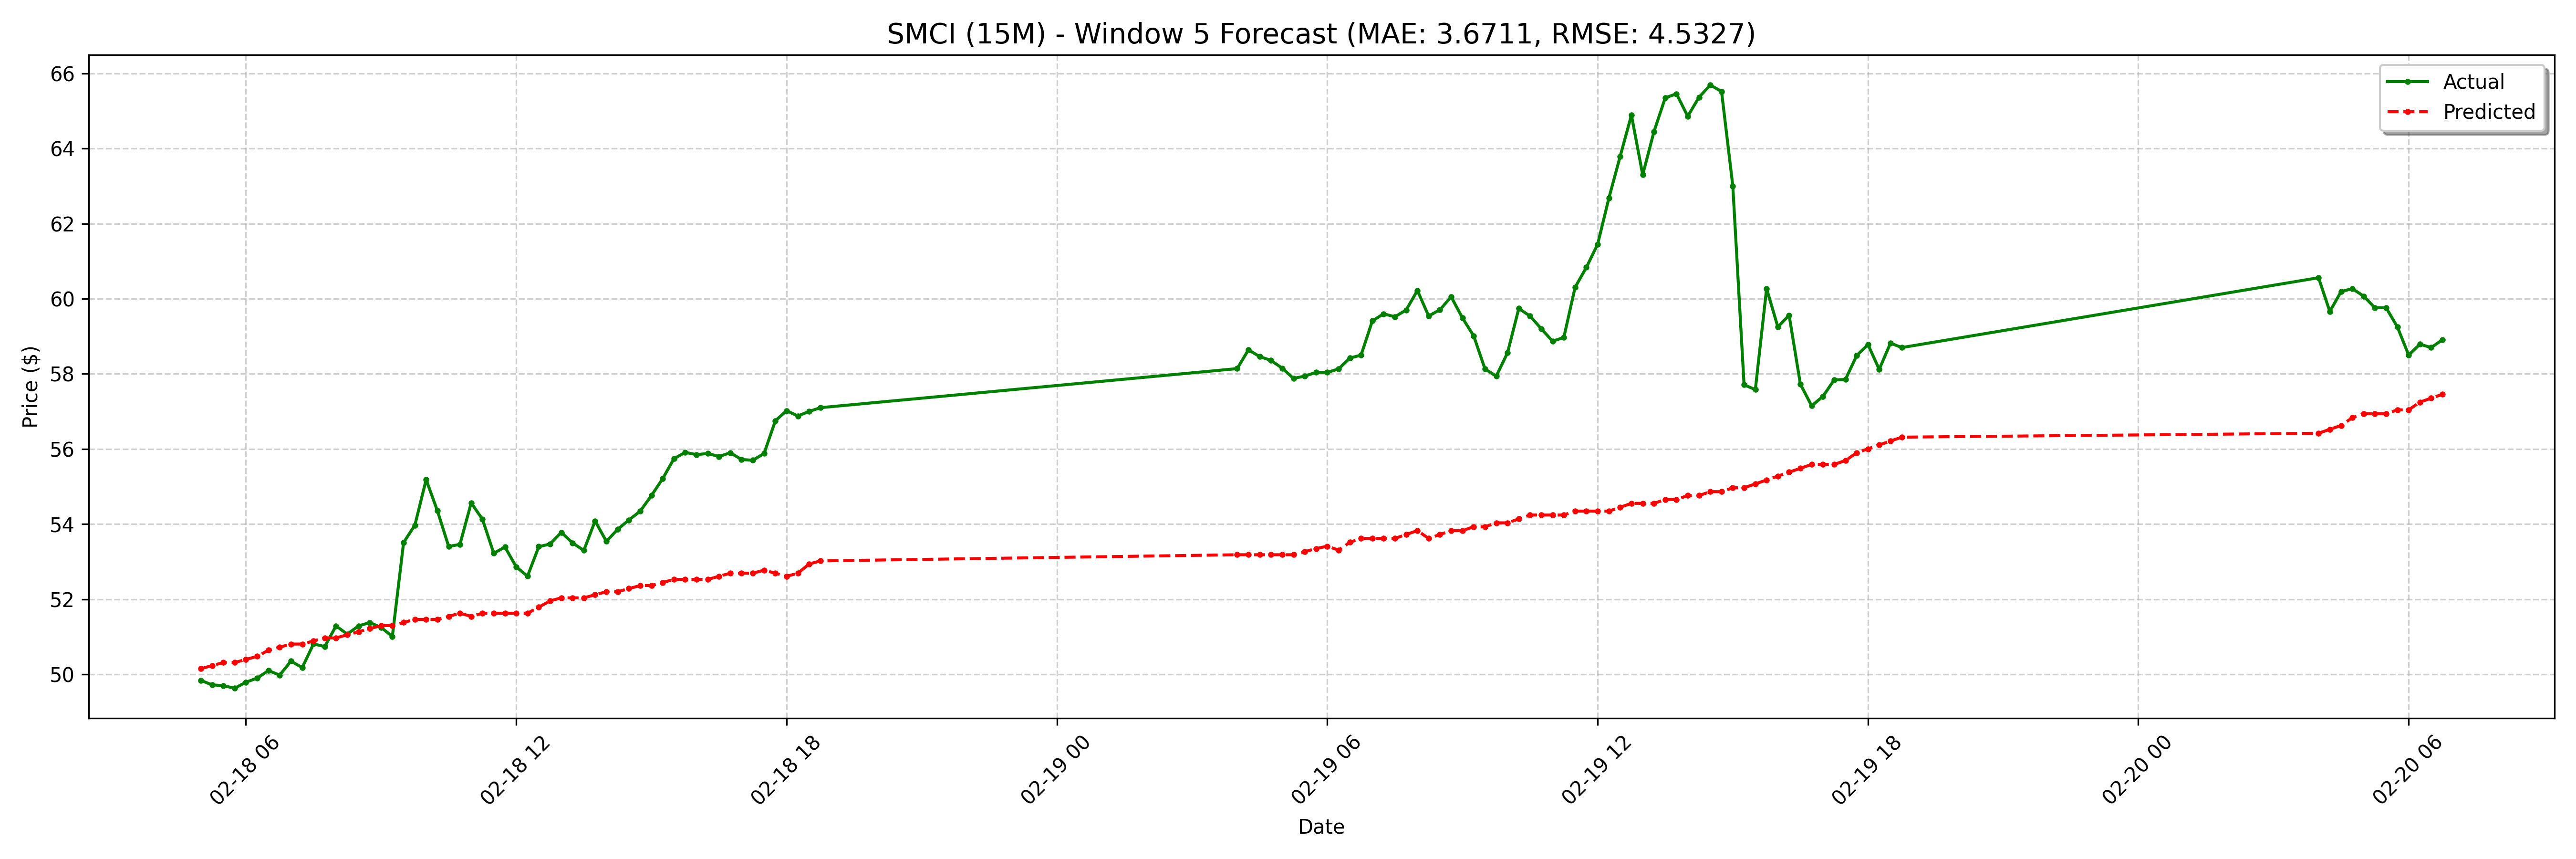

Values plotted in this chart, from the file beside it:
date, actual, forecast
2025-02-18 05:00:00-05:00, 49.84, 50.15
2025-02-18 05:15:00-05:00, 49.72, 50.23
2025-02-18 05:30:00-05:00, 49.7, 50.31
2025-02-18 05:45:00-05:00, 49.63, 50.31
2025-02-18 06:00:00-05:00, 49.79, 50.4
2025-02-18 06:15:00-05:00, 49.9, 50.48
2025-02-18 06:30:00-05:00, 50.1, 50.64
2025-02-18 06:45:00-05:00, 49.98, 50.72
2025-02-18 07:00:00-05:00, 50.35, 50.81
2025-02-18 07:15:00-05:00, 50.18, 50.81
2025-02-18 07:30:00-05:00, 50.81, 50.89
2025-02-18 07:45:00-05:00, 50.74, 50.97
2025-02-18 08:00:00-05:00, 51.29, 50.97
2025-02-18 08:15:00-05:00, 51.07, 51.05
2025-02-18 08:30:00-05:00, 51.29, 51.13
2025-02-18 08:45:00-05:00, 51.38, 51.22
2025-02-18 09:00:00-05:00, 51.25, 51.3
2025-02-18 09:15:00-05:00, 51.01, 51.3
2025-02-18 09:30:00-05:00, 53.51, 51.38
2025-02-18 09:45:00-05:00, 53.97, 51.46
2025-02-18 10:00:00-05:00, 55.19, 51.46
2025-02-18 10:15:00-05:00, 54.35, 51.46
2025-02-18 10:30:00-05:00, 53.41, 51.54
2025-02-18 10:45:00-05:00, 53.46, 51.63
2025-02-18 11:00:00-05:00, 54.56, 51.54
2025-02-18 11:15:00-05:00, 54.13, 51.63
2025-02-18 11:30:00-05:00, 53.22, 51.63
2025-02-18 11:45:00-05:00, 53.39, 51.63
2025-02-18 12:00:00-05:00, 52.86, 51.63
2025-02-18 12:15:00-05:00, 52.61, 51.63
2025-02-18 12:30:00-05:00, 53.4, 51.79
2025-02-18 12:45:00-05:00, 53.47, 51.95
2025-02-18 13:00:00-05:00, 53.78, 52.04
2025-02-18 13:15:00-05:00, 53.5, 52.04
2025-02-18 13:30:00-05:00, 53.3, 52.04
2025-02-18 13:45:00-05:00, 54.09, 52.12
2025-02-18 14:00:00-05:00, 53.54, 52.2
2025-02-18 14:15:00-05:00, 53.86, 52.2
2025-02-18 14:30:00-05:00, 54.11, 52.28
2025-02-18 14:45:00-05:00, 54.34, 52.36
2025-02-18 15:00:00-05:00, 54.76, 52.36
2025-02-18 15:15:00-05:00, 55.21, 52.45
2025-02-18 15:30:00-05:00, 55.74, 52.53
2025-02-18 15:45:00-05:00, 55.91, 52.53
2025-02-18 16:00:00-05:00, 55.85, 52.53
2025-02-18 16:15:00-05:00, 55.88, 52.53
2025-02-18 16:30:00-05:00, 55.8, 52.61
2025-02-18 16:45:00-05:00, 55.9, 52.69
2025-02-18 17:00:00-05:00, 55.72, 52.69
2025-02-18 17:15:00-05:00, 55.7, 52.69
2025-02-18 17:30:00-05:00, 55.88, 52.77
2025-02-18 17:45:00-05:00, 56.75, 52.69
2025-02-18 18:00:00-05:00, 57.02, 52.61
2025-02-18 18:15:00-05:00, 56.88, 52.69
2025-02-18 18:30:00-05:00, 57.0, 52.94
2025-02-18 18:45:00-05:00, 57.1, 53.02
2025-02-19 04:00:00-05:00, 58.14, 53.18
2025-02-19 04:15:00-05:00, 58.64, 53.18
2025-02-19 04:30:00-05:00, 58.46, 53.18
2025-02-19 04:45:00-05:00, 58.36, 53.18
... 68 more rows
